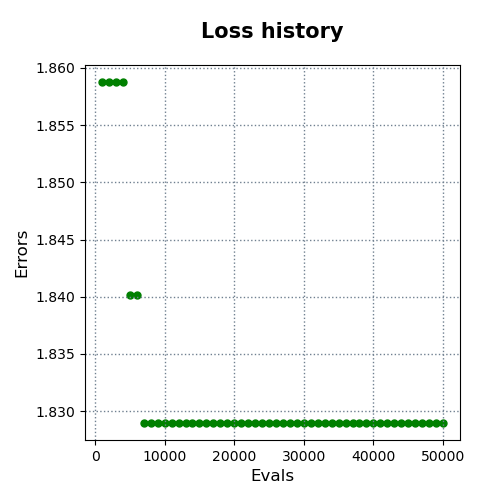

The table this chart was drawn from, first rows:
evals, errors
1000, 1.859
2000, 1.859
3000, 1.859
4000, 1.859
5000, 1.84
6000, 1.84
7000, 1.829
8000, 1.829
9000, 1.829
10000, 1.829
11000, 1.829
12000, 1.829
13000, 1.829
14000, 1.829
15000, 1.829
16000, 1.829
17000, 1.829
18000, 1.829
19000, 1.829
20000, 1.829
21000, 1.829
22000, 1.829
23000, 1.829
24000, 1.829
25000, 1.829
26000, 1.829
27000, 1.829
28000, 1.829
29000, 1.829
30000, 1.829
31000, 1.829
32000, 1.829
33000, 1.829
34000, 1.829
35000, 1.829
36000, 1.829
37000, 1.829
38000, 1.829
39000, 1.829
40000, 1.829
41000, 1.829
42000, 1.829
43000, 1.829
44000, 1.829
45000, 1.829
46000, 1.829
47000, 1.829
48000, 1.829
49000, 1.829
50000, 1.829
